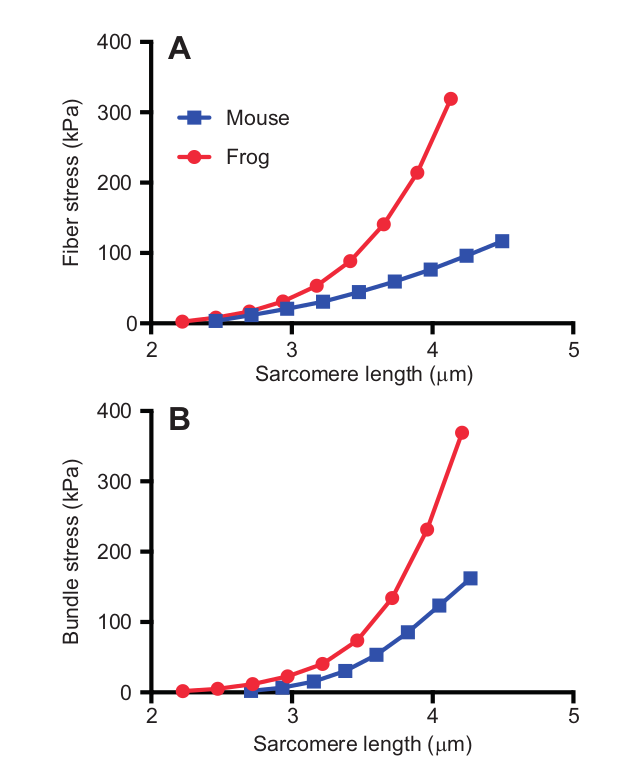

Source data for this figure (header and first rows):
x, mouse
2.706, -0.13
2.929, 6.03
3.157, 15.58
3.38, 30.21
3.601, 52.17
3.821, 84.85
4.047, 122.6
4.27, 162.1
x, frog
2.22, 1.09
2.466, 4.43
2.717, 11.15
2.965, 22.95
3.211, 39.83
3.465, 74.76
3.706, 133.9
3.966, 232.1
4.212, 368.6
